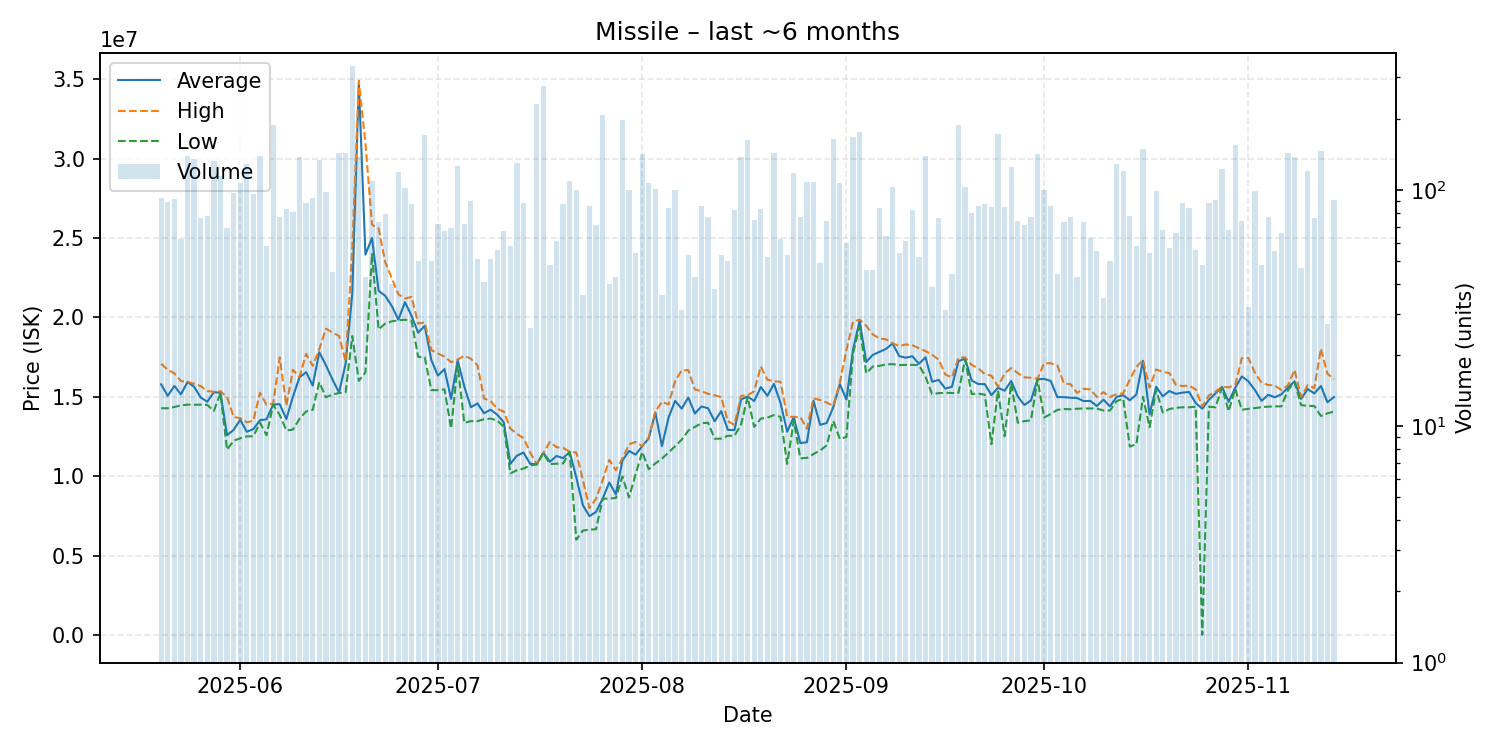

The table this chart was drawn from, first rows:
date, average, highest, lowest, order_count, volume
2025-05-20, 15785161, 17080000, 14280000, 45, 93
2025-05-21, 15060674, 16700000, 14280000, 51, 89
2025-05-22, 15682609, 16480000, 14360000, 55, 92
2025-05-23, 15160000, 15990000, 14460000, 32, 62
2025-05-24, 15930000, 15950000, 14510000, 63, 139
2025-05-25, 15640000, 15820000, 14500000, 66, 136
2025-05-26, 14961447, 15680000, 14510000, 42, 76
2025-05-27, 14690385, 15370000, 14490000, 44, 78
2025-05-28, 15290000, 15315000, 14110000, 63, 133
2025-05-29, 15260000, 15350000, 15230000, 72, 115
2025-05-30, 12588261, 14990000, 11670000, 41, 69
2025-05-31, 12916804, 13730000, 12240000, 56, 97
2025-06-01, 13560000, 13660000, 12390000, 59, 107
2025-06-02, 12800000, 13390000, 12510000, 71, 129
2025-06-03, 12970729, 13510000, 12520000, 50, 96
2025-06-04, 13530000, 15260000, 13370000, 66, 139
2025-06-05, 13584310, 14490000, 12580000, 41, 58
2025-06-06, 14520000, 14580000, 14510000, 66, 188
2025-06-07, 14536883, 17480000, 13850000, 50, 77
2025-06-08, 13598675, 14435000, 12890000, 56, 83
2025-06-09, 15014568, 16700000, 12935000, 53, 81
2025-06-10, 16230000, 16260000, 13620000, 70, 138
2025-06-11, 16551477, 17700000, 14080000, 56, 88
2025-06-12, 15715269, 16950000, 14180000, 60, 93
2025-06-13, 17810000, 18000000, 15920000, 73, 134
2025-06-14, 16989388, 19290000, 14970000, 61, 98
2025-06-15, 16091333, 19050000, 15150000, 32, 45
2025-06-16, 15270000, 18830000, 15240000, 64, 143
2025-06-17, 17100000, 17220000, 15290000, 64, 144
2025-06-18, 21480000, 24280000, 18830000, 82, 335
2025-06-19, 34760000, 34900000, 16005000, 63, 138
2025-06-20, 23954186, 30950000, 16540000, 26, 43
2025-06-21, 25000000, 25840000, 23990000, 65, 109
2025-06-22, 21675479, 25610000, 19245000, 51, 73
2025-06-23, 21359114, 23480000, 19610000, 42, 79
2025-06-24, 20716000, 22460000, 19750000, 30, 40
2025-06-25, 19860000, 21450000, 19820000, 64, 119
2025-06-26, 20960000, 21190000, 19850000, 48, 102
2025-06-27, 20096322, 21290000, 19790000, 42, 87
2025-06-28, 19037600, 19610000, 17520000, 37, 50
2025-06-29, 19470000, 19690000, 17500000, 79, 171
2025-06-30, 17318800, 17940000, 15420000, 34, 50
2025-07-01, 16337222, 17725000, 15420000, 43, 72
2025-07-02, 16748955, 17535000, 15470000, 37, 67
2025-07-03, 14870870, 17180000, 13010000, 41, 69
2025-07-04, 17290000, 17350000, 16990000, 62, 127
2025-07-05, 15661806, 17580000, 13360000, 42, 72
2025-07-06, 14340667, 17400000, 13470000, 54, 90
2025-07-07, 14588235, 16990000, 13470000, 37, 51
2025-07-08, 13967561, 14900000, 13590000, 31, 41
2025-07-09, 14190588, 14735000, 13630000, 30, 51
2025-07-10, 13876607, 14245000, 13510000, 38, 56
2025-07-11, 13391493, 14070000, 13120000, 38, 67
2025-07-12, 10784138, 13005000, 10180000, 38, 58
2025-07-13, 11300000, 12660000, 10385000, 67, 130
2025-07-14, 11491136, 12400000, 10485000, 41, 88
2025-07-15, 10783077, 11500000, 10690000, 24, 26
2025-07-16, 10760000, 10770000, 10740000, 48, 232
2025-07-17, 11470000, 11470000, 11470000, 58, 276
2025-07-18, 10914167, 12160000, 10770000, 35, 48
... 119 more rows
